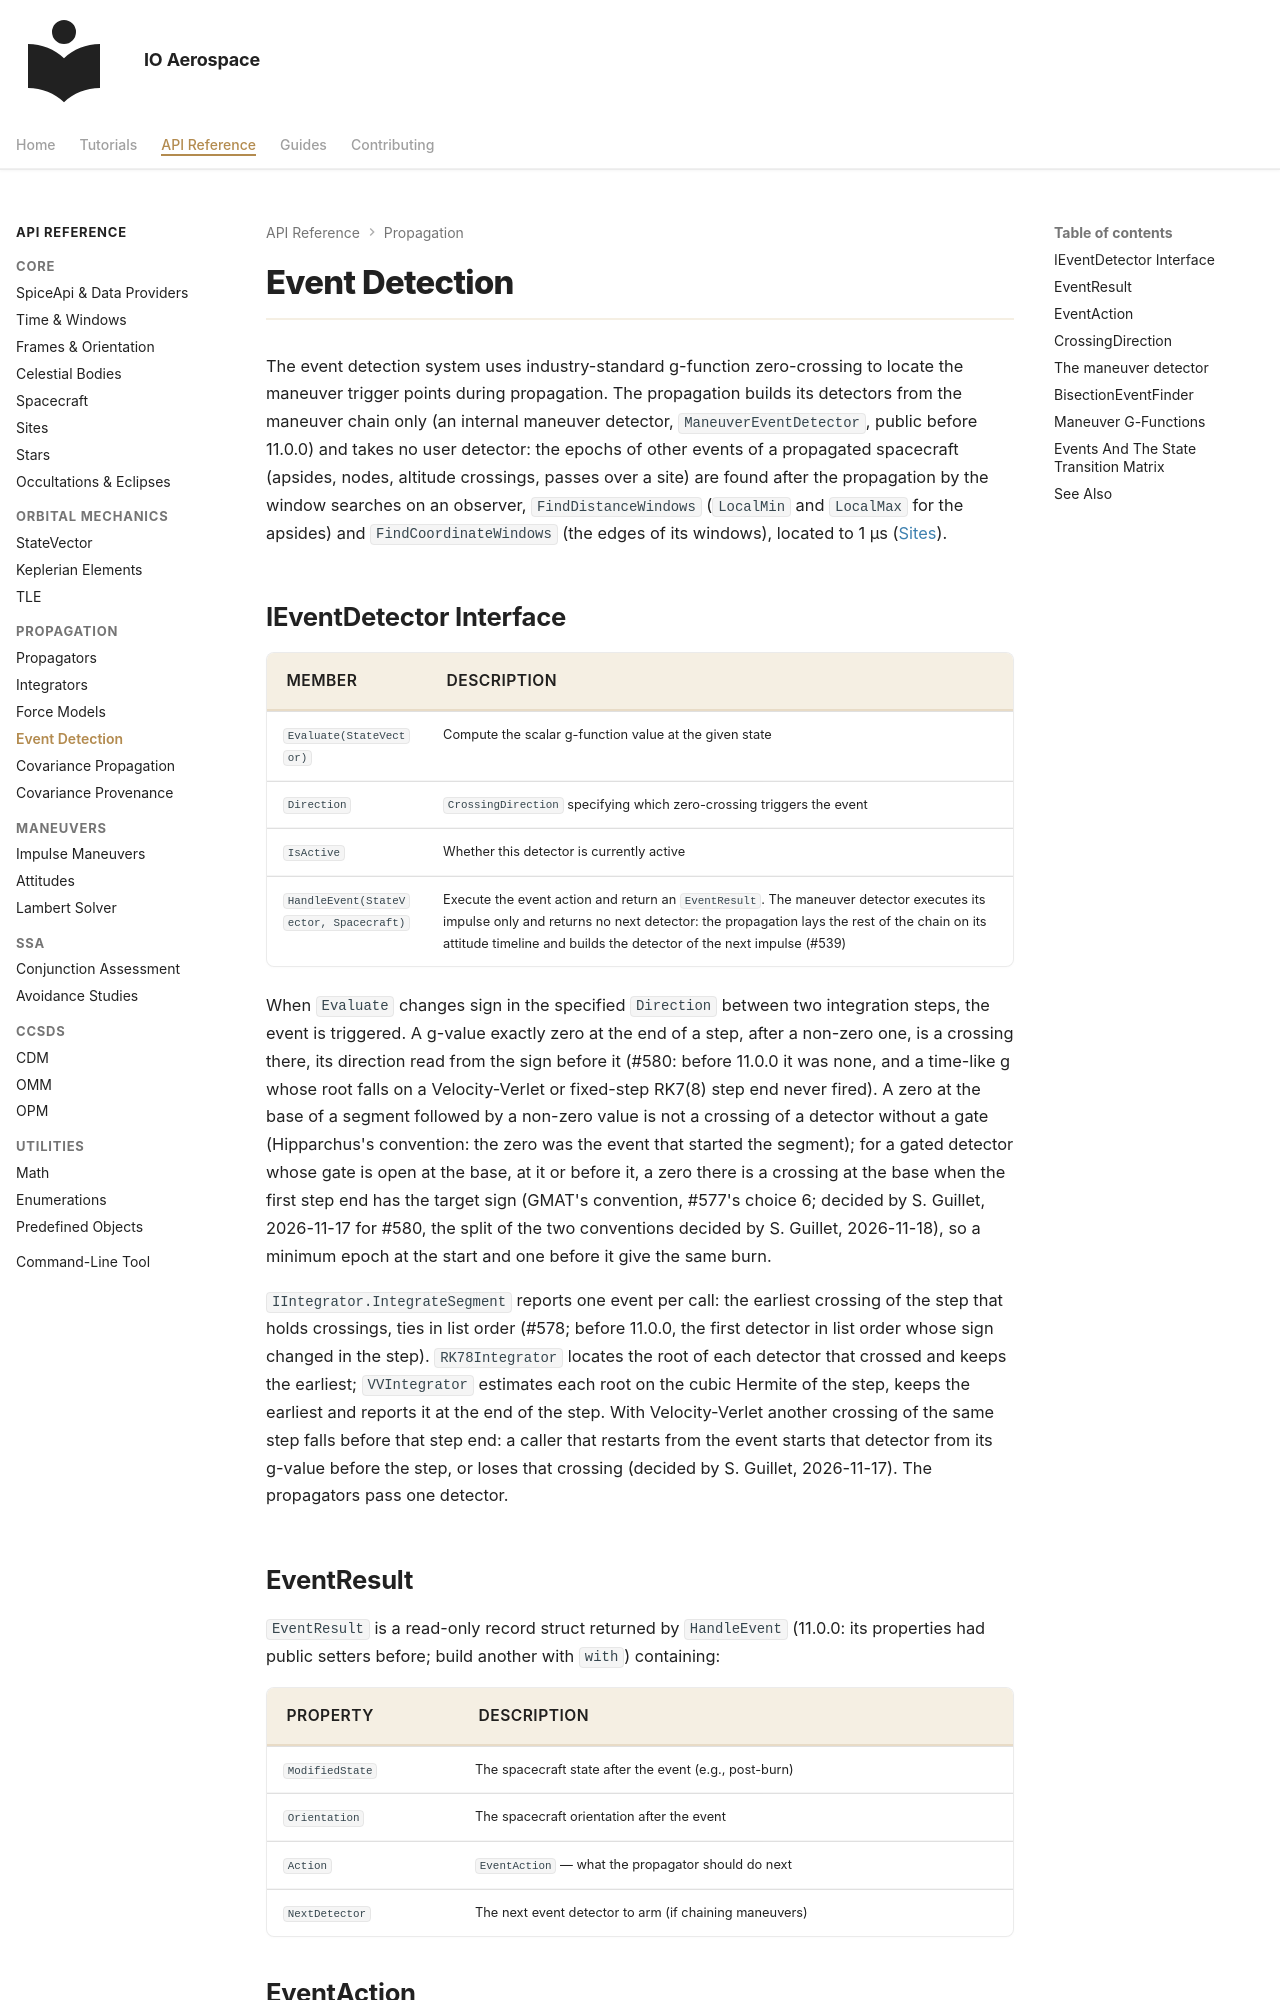

repository: IO-Aerospace-software-engineering/Astrodynamics · page: reference/event-detection/index.html · generator: mkdocs

# Event Detection

The event detection system uses industry-standard g-function zero-crossing to locate the maneuver trigger points during propagation. The propagation builds its detectors from the maneuver chain only (an internal maneuver detector, `ManeuverEventDetector`, public before 11.0.0) and takes no user detector: the epochs of other events of a propagated spacecraft (apsides, nodes, altitude crossings, passes over a site) are found after the propagation by the window searches on an observer, `FindDistanceWindows` (`LocalMin` and `LocalMax` for the apsides) and `FindCoordinateWindows` (the edges of its windows), located to 1 µs ([Sites](sites.md#window-searches)).

## IEventDetector Interface

| Member | Description |
|--------|-------------|
| `Evaluate(StateVector)` | Compute the scalar g-function value at the given state |
| `Direction` | `CrossingDirection` specifying which zero-crossing triggers the event |
| `IsActive` | Whether this detector is currently active |
| `HandleEvent(StateVector, Spacecraft)` | Execute the event action and return an `EventResult`. The maneuver detector executes its impulse only and returns no next detector: the propagation lays the rest of the chain on its attitude timeline and builds the detector of the next impulse (#539) |

When `Evaluate` changes sign in the specified `Direction` between two integration steps, the event is triggered. A
g-value exactly zero at the end of a step, after a non-zero one, is a crossing there, its direction read from the sign
before it (#580: before 11.0.0 it was none, and a time-like g whose root falls on a Velocity-Verlet or fixed-step
RK7(8) step end never fired). A zero at the base of a segment followed by a non-zero value is not a crossing of a
detector without a gate (Hipparchus's convention: the zero was the event that started the segment); for a gated
detector whose gate is open at the base, at it or before it, a zero there is a crossing at the base when the first step
end has the target sign (GMAT's convention, #577's choice 6; decided by S. Guillet, 2026-11-17 for #580, the split of the two conventions
decided by S. Guillet, 2026-11-18), so a minimum
epoch at the start and one before it give the same burn.

`IIntegrator.IntegrateSegment` reports one event per call: the earliest crossing of the step that holds crossings, ties
in list order (#578; before 11.0.0, the first detector in list order whose sign changed in the step). `RK78Integrator`
locates the root of each detector that crossed and keeps the earliest; `VVIntegrator` estimates each root on the cubic
Hermite of the step, keeps the earliest and reports it at the end of the step. With Velocity-Verlet another crossing of
the same step falls before that step end: a caller that restarts from the event starts that detector from its g-value
before the step, or loses that crossing (decided by S. Guillet, 2026-11-17). The propagators pass one detector.

## EventResult

`EventResult` is a read-only record struct returned by `HandleEvent` (11.0.0: its properties had public setters before; build another with `with`) containing:

| Property | Description |
|----------|-------------|
| `ModifiedState` | The spacecraft state after the event (e.g., post-burn) |
| `Orientation` | The spacecraft orientation after the event |
| `Action` | `EventAction` — what the propagator should do next |
| `NextDetector` | The next event detector to arm (if chaining maneuvers) |
